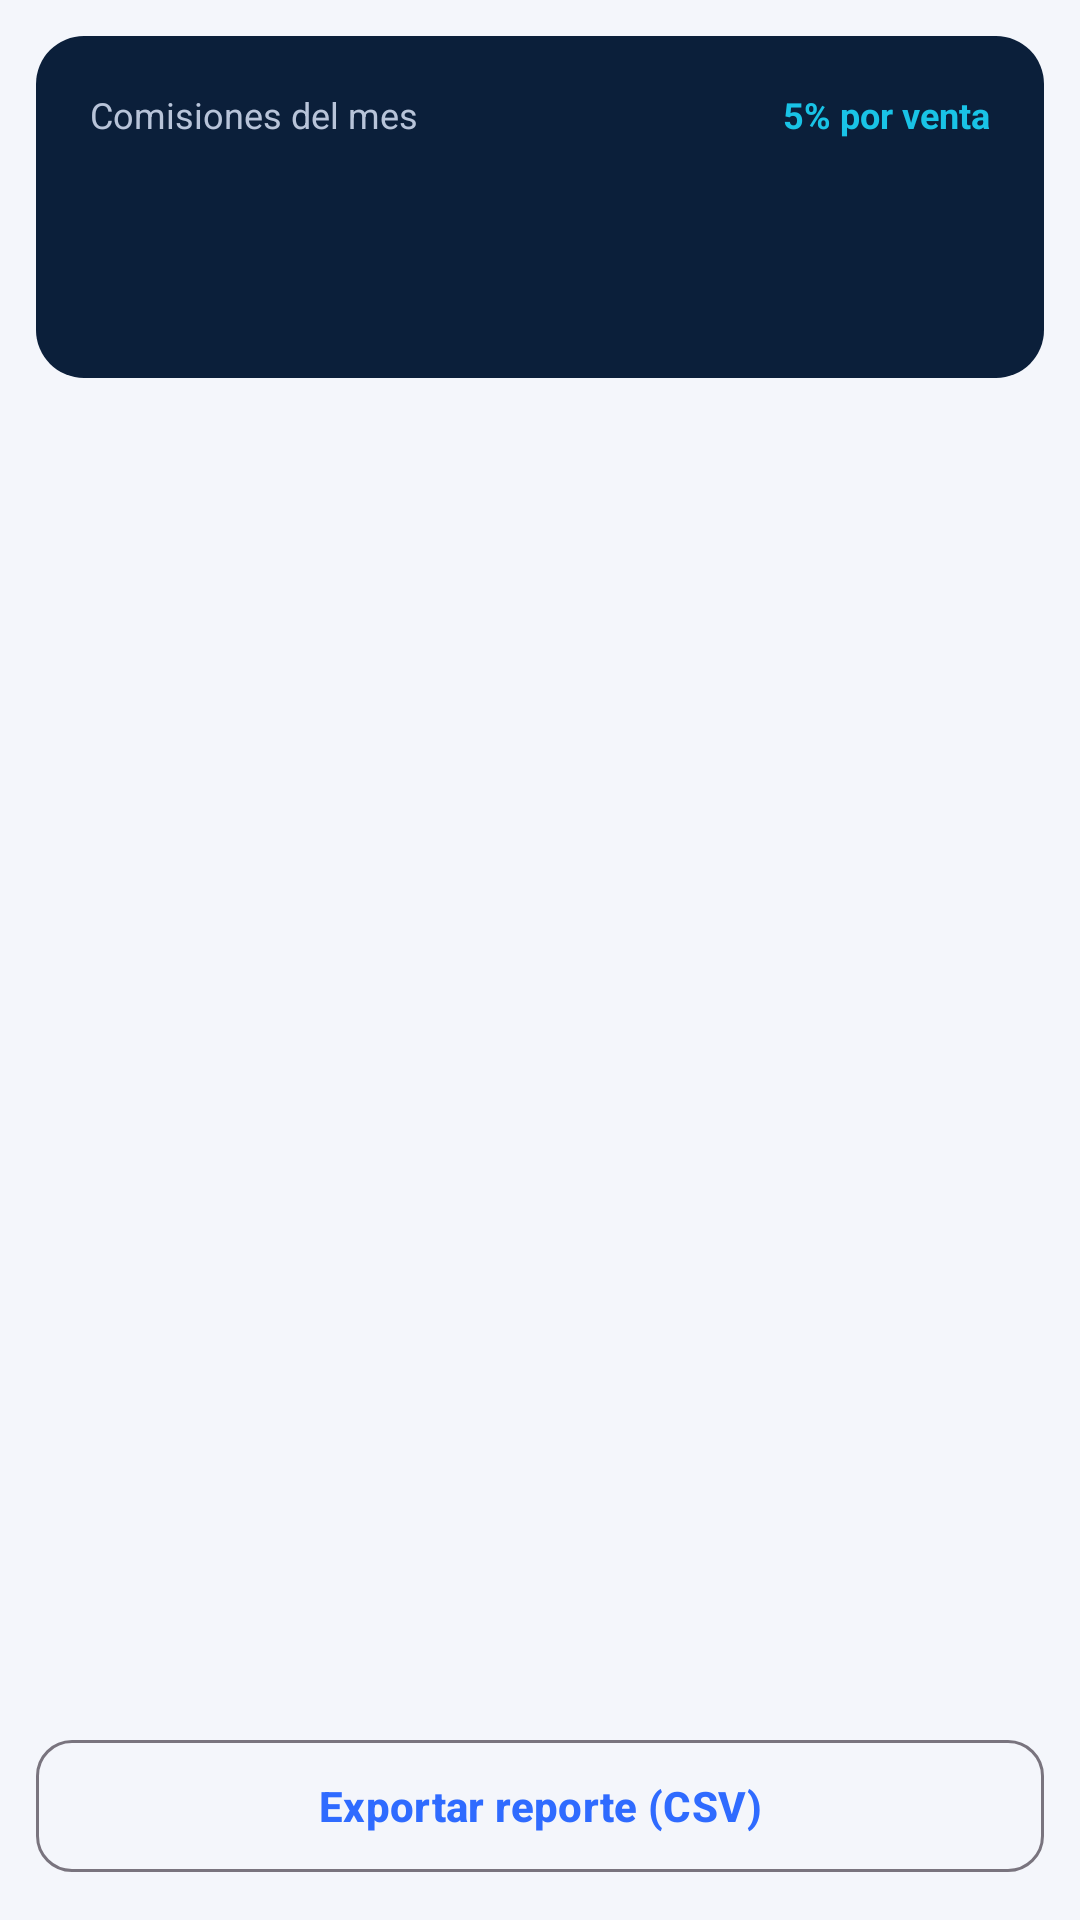

Layout XML and referenced resources for this Android screen:
<!-- AndroidManifest.xml: application theme Theme.SpecHub -->
<!-- res/layout/fragment_reporte.xml -->
<?xml version="1.0" encoding="utf-8"?>
<LinearLayout xmlns:android="http://schemas.android.com/apk/res/android" xmlns:app="http://schemas.android.com/apk/res-auto"
    android:layout_width="match_parent" android:layout_height="match_parent" android:orientation="vertical" android:padding="12dp">
    <LinearLayout
        android:layout_width="match_parent" android:layout_height="wrap_content" android:background="@drawable/bg_cabecera_tarjeta"
        android:orientation="vertical" android:padding="18dp">
        <RelativeLayout android:layout_width="match_parent" android:layout_height="wrap_content">
            <TextView android:layout_width="wrap_content" android:layout_height="wrap_content" android:text="@string/t_comisiones_del_mes" android:textColor="#B8C4D9" android:textSize="12sp" />
            <TextView android:layout_width="wrap_content" android:layout_height="wrap_content" android:layout_alignParentEnd="true" android:text="@string/t_5_por_venta" android:textColor="@color/cian" android:textSize="12sp" android:textStyle="bold" />
        </RelativeLayout>
        <TextView android:id="@+id/tvComision" android:layout_width="wrap_content" android:layout_height="wrap_content" android:layout_marginTop="4dp" android:textColor="@color/white" android:textSize="28sp" android:textStyle="bold" />
        <TextView android:id="@+id/tvResumen" android:layout_width="wrap_content" android:layout_height="wrap_content" android:layout_marginTop="4dp" android:textColor="#B8C4D9" android:textSize="12sp" />
    </LinearLayout>
    <androidx.recyclerview.widget.RecyclerView
        android:id="@+id/rvPedidos" android:layout_width="match_parent" android:layout_height="0dp" android:layout_marginTop="12dp" android:layout_weight="1" />
    <com.google.android.material.button.MaterialButton
        android:id="@+id/btnExportar" style="@style/BtnContorno" android:layout_width="match_parent" android:layout_height="wrap_content" android:text="@string/t_exportar_reporte_csv" />
</LinearLayout>
<!-- resources referenced by this layout -->
<resources>
  <color name="cian">#19C3E6</color>
  <color name="white">#FFFFFF</color>
  <!-- drawable bg_cabecera_tarjeta (drawable) -->
  <?xml version="1.0" encoding="utf-8"?>
  <shape xmlns:android="http://schemas.android.com/apk/res/android" android:shape="rectangle">
      <solid android:color="@color/azul_noche" />
      <corners android:radius="16dp" />
  </shape>
  <string name="t_5_por_venta">5% por venta</string>
  <string name="t_comisiones_del_mes">Comisiones del mes</string>
  <string name="t_exportar_reporte_csv">Exportar reporte (CSV)</string>
  <style name="BtnContorno" parent="Widget.Material3.Button.OutlinedButton">
          <item name="android:minHeight">52dp</item>
          <item name="cornerRadius">12dp</item>
          <item name="android:textStyle">bold</item>
      </style>
  <style name="Theme.SpecHub" parent="Theme.Material3.Light.NoActionBar">
          <item name="colorPrimary">@color/azul_spechub</item>
          <item name="colorOnPrimary">@color/white</item>
          <item name="colorSecondary">@color/cian_oscuro</item>
          <item name="colorOnSecondary">@color/white</item>
          <item name="colorError">@color/rojo</item>
          <item name="android:windowBackground">@color/fondo</item>
          <item name="android:statusBarColor">@color/azul_noche</item>
          <item name="android:windowLightStatusBar">false</item>
          <item name="android:navigationBarColor">@color/white</item>
          <item name="android:textColorPrimary">@color/texto_principal</item>
      </style>
  <color name="azul_noche">#0B1F3A</color>
  <color name="azul_spechub">#2F6BFF</color>
  <color name="cian_oscuro">#0E7C93</color>
  <color name="rojo">#E5484D</color>
  <color name="fondo">#F4F6FB</color>
  <color name="texto_principal">#0F1B2D</color>
</resources>
